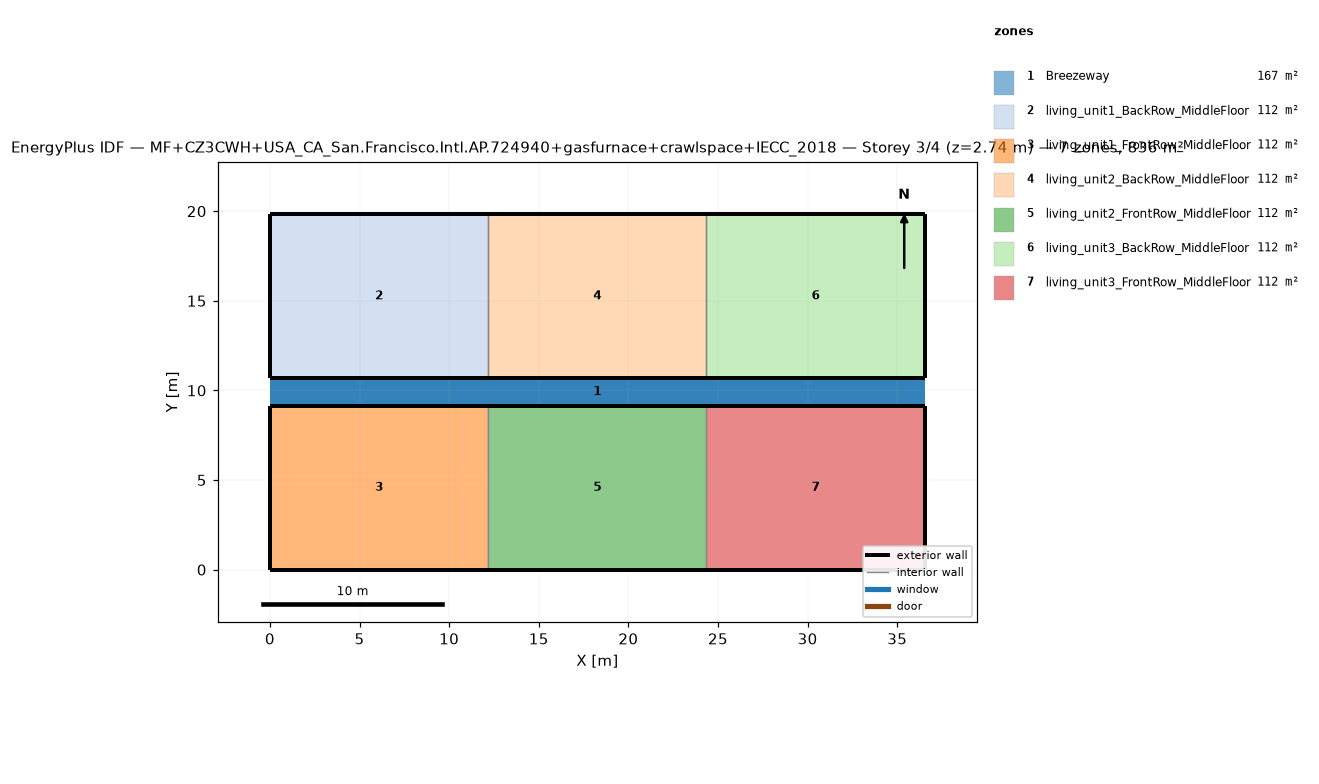
=== STOREY PLAN SPEC (per zone: floor XY polygon, exterior-wall plan segments, windows/doors) ===
zone 1: Breezeway  (167.0 m²)
  floor: (36.54, 9.16) (0.00, 9.16) (0.00, 10.68) (36.54, 10.68)
  floor: (36.54, 9.16) (0.00, 9.16) (0.00, 10.68) (36.54, 10.68)
  floor: (36.54, 9.16) (0.00, 9.16) (0.00, 10.68) (36.54, 10.68)
zone 2: living_unit1_BackRow_MiddleFloor  (111.5 m²)
  floor: (12.18, 10.68) (0.00, 10.68) (0.00, 19.84) (12.18, 19.84)
  exterior wall: (0.00, 10.68) – (12.18, 10.68)  [12.2 m]
  exterior wall: (12.18, 19.84) – (0.00, 19.84)  [12.2 m]
  exterior wall: (0.00, 19.84) – (0.00, 10.68)  [9.2 m]
  interior walls: 1
zone 3: living_unit1_FrontRow_MiddleFloor  (111.5 m²)
  floor: (12.18, 0.00) (0.00, 0.00) (0.00, 9.16) (12.18, 9.16)
  exterior wall: (0.00, 0.00) – (12.18, 0.00)  [12.2 m]
  exterior wall: (12.18, 9.16) – (0.00, 9.16)  [12.2 m]
  exterior wall: (0.00, 9.16) – (0.00, 0.00)  [9.2 m]
  interior walls: 1
zone 4: living_unit2_BackRow_MiddleFloor  (111.5 m²)
  floor: (24.36, 10.68) (12.18, 10.68) (12.18, 19.84) (24.36, 19.84)
  exterior wall: (12.18, 10.68) – (24.36, 10.68)  [12.2 m]
  exterior wall: (24.36, 19.84) – (12.18, 19.84)  [12.2 m]
  interior walls: 2
zone 5: living_unit2_FrontRow_MiddleFloor  (111.5 m²)
  floor: (24.36, 0.00) (12.18, 0.00) (12.18, 9.16) (24.36, 9.16)
  exterior wall: (12.18, 0.00) – (24.36, 0.00)  [12.2 m]
  exterior wall: (24.36, 9.16) – (12.18, 9.16)  [12.2 m]
  interior walls: 2
zone 6: living_unit3_BackRow_MiddleFloor  (111.5 m²)
  floor: (36.54, 10.68) (24.36, 10.68) (24.36, 19.84) (36.54, 19.84)
  exterior wall: (24.36, 10.68) – (36.54, 10.68)  [12.2 m]
  exterior wall: (36.54, 10.68) – (36.54, 19.84)  [9.2 m]
  exterior wall: (36.54, 19.84) – (24.36, 19.84)  [12.2 m]
  interior walls: 1
zone 7: living_unit3_FrontRow_MiddleFloor  (111.5 m²)
  floor: (36.54, 0.00) (24.36, 0.00) (24.36, 9.16) (36.54, 9.16)
  exterior wall: (24.36, 0.00) – (36.54, 0.00)  [12.2 m]
  exterior wall: (36.54, 0.00) – (36.54, 9.16)  [9.2 m]
  exterior wall: (36.54, 9.16) – (24.36, 9.16)  [12.2 m]
  interior walls: 1

=== DERIVED (storey summary) ===
Building: MF+CZ3CWH+USA_CA_San.Francisco.Intl.AP.724940+gasfurnace+crawlspace+IECC_2018
Storey: 3 of 4  (floor level z = 2.74 m)
Storey gross floor area: 836.2 m²
Zones on this storey: 7
  - Breezeway: floor 167.0 m²
  - living_unit1_BackRow_MiddleFloor: floor 111.5 m²; exterior wall 33.5 m (86.9 m²); WWR 0.0%
  - living_unit1_FrontRow_MiddleFloor: floor 111.5 m²; exterior wall 33.5 m (86.9 m²); WWR 0.0%
  - living_unit2_BackRow_MiddleFloor: floor 111.5 m²; exterior wall 24.4 m (63.1 m²); WWR 0.0%
  - living_unit2_FrontRow_MiddleFloor: floor 111.5 m²; exterior wall 24.4 m (63.1 m²); WWR 0.0%
  - living_unit3_BackRow_MiddleFloor: floor 111.5 m²; exterior wall 33.5 m (86.9 m²); WWR 0.0%
  - living_unit3_FrontRow_MiddleFloor: floor 111.5 m²; exterior wall 33.5 m (86.9 m²); WWR 0.0%
Zone adjacency (shared interzone walls):
  - living_unit1_BackRow_MiddleFloor ↔ living_unit2_BackRow_MiddleFloor
  - living_unit1_FrontRow_MiddleFloor ↔ living_unit2_FrontRow_MiddleFloor
  - living_unit2_BackRow_MiddleFloor ↔ living_unit3_BackRow_MiddleFloor
  - living_unit2_FrontRow_MiddleFloor ↔ living_unit3_FrontRow_MiddleFloor